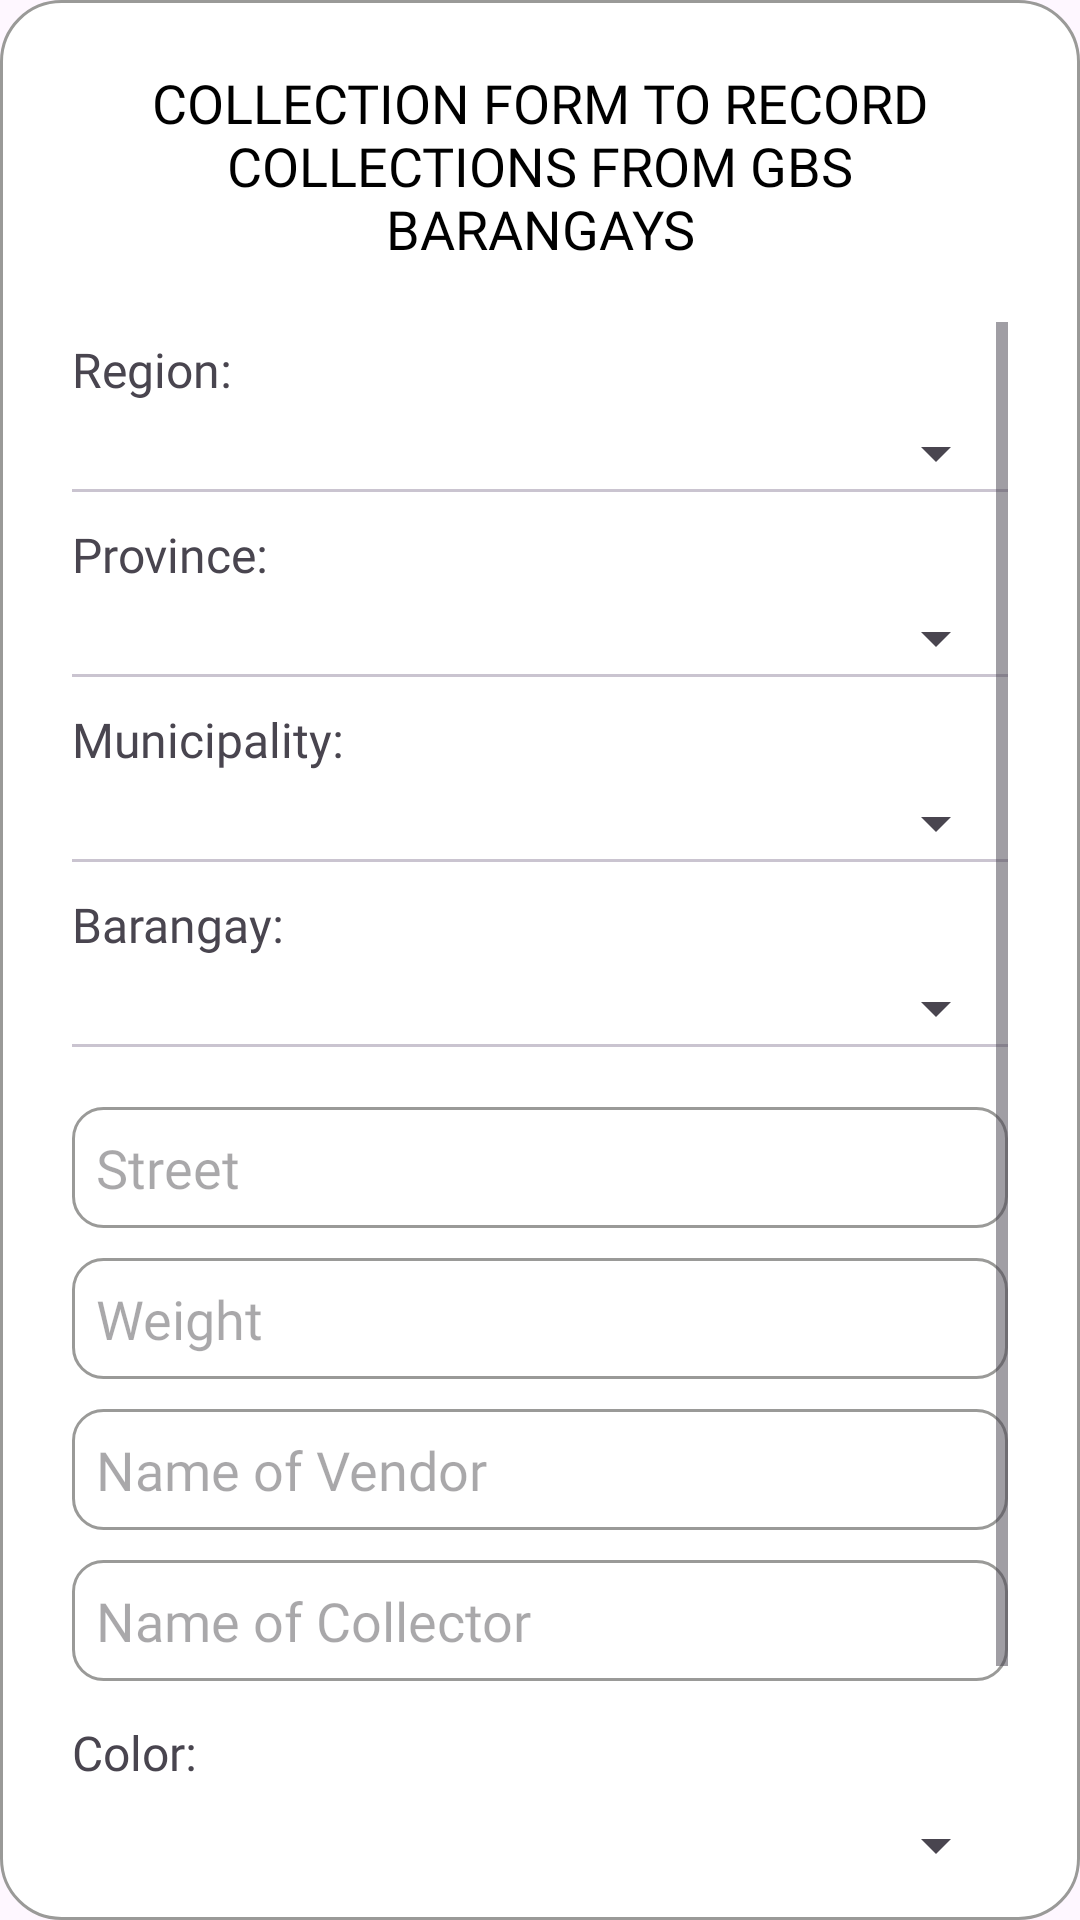

Reconstruct the res/layout file that produces this screen, plus the resources it refers to.
<!-- AndroidManifest.xml: application theme Theme.GBSCollectionForm -->
<!-- res/layout/fragment_barangay_form.xml -->
<?xml version="1.0" encoding="utf-8"?>
<LinearLayout
    xmlns:android="http://schemas.android.com/apk/res/android"
    android:orientation="vertical"
    android:background="@drawable/background_form"
    android:layout_width="match_parent"
    android:layout_height="match_parent"
    android:layout_margin="20dp"
    android:paddingLeft="16dp"
    android:paddingRight="16dp"
    android:paddingBottom="16dp">

    <TextView
        android:background="@color/white"
        android:paddingLeft="6dp"
        android:paddingRight="6dp"
        android:paddingBottom="6dp"
        android:paddingTop="20dp"
        android:layout_marginBottom="5dp"
        android:layout_width="wrap_content"
        android:layout_height="wrap_content"
        android:fontFamily="@font/cabalbold"
        android:textColor="@color/black"
        android:text="COLLECTION FORM TO RECORD COLLECTIONS FROM GBS BARANGAYS"
        android:textAlignment="center"
        android:textSize="18sp" />


    <ScrollView
        android:layout_width="match_parent"
        android:layout_height="match_parent"
        android:padding="8dp">

        <LinearLayout
            android:orientation="vertical"
            android:layout_width="match_parent"
            android:layout_height="wrap_content">


            <TextView
                android:fontFamily="@font/cabalbold"
                android:layout_width="match_parent"
                android:layout_height="wrap_content"
                android:text="Region:"
                android:textSize="16sp"
                android:layout_marginTop="5dp" />

            <Spinner
                android:fontFamily="@font/cabal"
                android:padding="5dp"
                android:id="@+id/spinnerRegion"
                android:layout_width="match_parent"
                android:layout_height="wrap_content"
                android:layout_marginTop="5dp" />

            <com.google.android.material.divider.MaterialDivider
                android:layout_width="match_parent"
                android:layout_height="match_parent"/>

            <TextView
                android:fontFamily="@font/cabalbold"
                android:layout_width="match_parent"
                android:layout_height="wrap_content"
                android:text="Province:"
                android:textSize="16sp"
                android:layout_marginTop="10dp" />

            <Spinner
                android:fontFamily="@font/cabal"
                android:padding="5dp"
                android:id="@+id/spinnerProvince"
                android:layout_width="match_parent"
                android:layout_height="wrap_content"
                android:layout_marginTop="5dp" />

            <com.google.android.material.divider.MaterialDivider
                android:layout_width="match_parent"
                android:layout_height="match_parent"/>

            <TextView
                android:fontFamily="@font/cabalbold"
                android:layout_width="match_parent"
                android:layout_height="wrap_content"
                android:text="Municipality:"
                android:textSize="16sp"
                android:layout_marginTop="10dp" />

            <Spinner
                android:fontFamily="@font/cabal"
                android:padding="5dp"
                android:id="@+id/spinnerMunicipality"
                android:layout_width="match_parent"
                android:layout_height="wrap_content"
                android:layout_marginTop="5dp" />

            <com.google.android.material.divider.MaterialDivider
                android:layout_width="match_parent"
                android:layout_height="match_parent"/>

            <TextView
                android:fontFamily="@font/cabalbold"
                android:layout_width="match_parent"
                android:layout_height="wrap_content"
                android:layout_marginTop="10dp"
                android:text="Barangay:"
                android:textSize="16sp" />

            <Spinner
                android:fontFamily="@font/cabal"
                android:padding="5dp"
                android:id="@+id/spinnerBarangay"
                android:layout_width="match_parent"
                android:layout_height="wrap_content"
                android:layout_marginTop="5dp" />

            <com.google.android.material.divider.MaterialDivider
                android:layout_width="match_parent"
                android:layout_height="match_parent"/>

            <EditText
                android:fontFamily="@font/cabal"
                android:id="@+id/street"
                android:padding="8dp"
                android:layout_marginTop="20dp"
                android:background="@drawable/background_input_field"
                android:layout_width="match_parent"
                android:layout_height="wrap_content"
                android:hint="Street"/>

            <EditText
                android:fontFamily="@font/cabal"
                android:id="@+id/qty"
                android:padding="8dp"
                android:inputType="numberDecimal"
                android:layout_marginTop="10dp"
                android:background="@drawable/background_input_field"
                android:layout_width="match_parent"
                android:layout_height="wrap_content"
                android:hint="Weight"/>

            <EditText
                android:fontFamily="@font/cabal"
                android:visibility="gone"
                android:editable="false"
                android:id="@+id/agreed_price"
                android:padding="8dp"
                android:text="1.50"
                android:inputType="numberDecimal"
                android:layout_marginTop="10dp"
                android:background="@drawable/background_input_field"
                android:layout_width="match_parent"
                android:layout_height="wrap_content"
                android:hint="Agreed Price"/>

            <EditText
                android:fontFamily="@font/cabal"
                android:id="@+id/vendor"
                android:padding="8dp"
                android:layout_marginTop="10dp"
                android:background="@drawable/background_input_field"
                android:layout_width="match_parent"
                android:layout_height="wrap_content"
                android:hint="Name of Vendor"/>

            <EditText
                android:fontFamily="@font/cabal"
                android:id="@+id/collector"
                android:padding="8dp"
                android:layout_marginTop="10dp"
                android:background="@drawable/background_input_field"
                android:layout_width="match_parent"
                android:layout_height="wrap_content"
                android:hint="Name of Collector"/>

            <TextView
                android:fontFamily="@font/cabalbold"
                android:layout_width="match_parent"
                android:layout_height="wrap_content"
                android:text="Color:"
                android:textSize="16sp"
                android:layout_marginTop="13dp" />

            <Spinner
                android:fontFamily="@font/cabal"
                android:padding="5dp"
                android:id="@+id/spinnerColor"
                android:layout_width="match_parent"
                android:layout_height="wrap_content"
                android:layout_marginTop="8dp" />

            <Button
                android:fontFamily="@font/cabal"
                android:id="@+id/submit_button"
                android:layout_marginTop="20dp"
                android:background="@drawable/background_green_button"
                android:layout_gravity="center"
                android:layout_width="match_parent"
                android:layout_height="match_parent"
                android:text="Submit"/>

        </LinearLayout>


    </ScrollView>


</LinearLayout>
<!-- resources referenced by this layout -->
<resources>
  <color name="black">#FF000000</color>
  <color name="white">#FFFFFFFF</color>
  <!-- drawable background_form (drawable) -->
  <?xml version="1.0" encoding="UTF-8"?>
  <shape xmlns:android="http://schemas.android.com/apk/res/android" android:id="@+id/listview_background_shape">
      <stroke android:width="1dp" android:color="#9a9a98" />
      <padding android:left="2dp"
          android:top="2dp"
          android:right="2dp"
          android:bottom="2dp"/>
      <corners android:radius="20dp" />
      <solid android:color="#ffffff" />
  </shape>
  <!-- drawable background_green_button (drawable) -->
  <?xml version="1.0" encoding="UTF-8"?>
  <shape xmlns:android="http://schemas.android.com/apk/res/android" android:id="@+id/listview_background_shape">
      <stroke android:width="0dp" />
      <padding android:left="0dp"
          android:top="0dp"
          android:right="0dp"
          android:bottom="0dp" />
      <corners android:radius="10dp" />
      <solid android:color="@color/green2" />
  </shape>
  <!-- drawable background_input_field (drawable) -->
  <?xml version="1.0" encoding="UTF-8"?>
  <shape xmlns:android="http://schemas.android.com/apk/res/android" android:id="@+id/listview_background_shape">
      <stroke android:width="1dp" android:color="#9a9a98" />
      <padding android:left="2dp"
          android:top="2dp"
          android:right="2dp"
          android:bottom="2dp"/>
      <corners android:radius="10dp" />
      <solid android:color="#ffffff" />
  </shape>
  <style name="Theme.GBSCollectionForm" parent="Base.Theme.GBSCollectionForm" />
  <color name="green2">#459409</color>
  <style name="Base.Theme.GBSCollectionForm" parent="Theme.Material3.DayNight.NoActionBar">
          
          <item name="colorPrimaryDark">@color/black</item>
          
      </style>
</resources>
